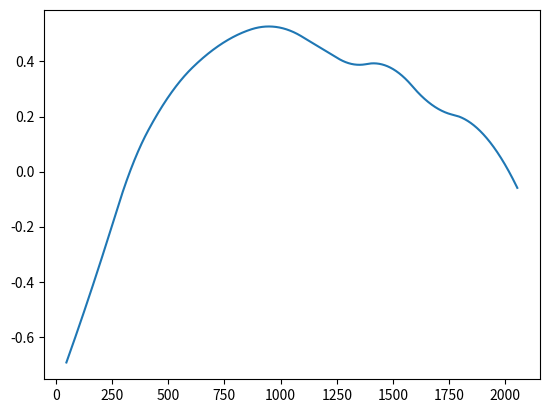

Here is the Python script that generated this plot:
"""
 Ce fichier comprend les scripts permettant :
 - de donner une équation cartésienne de la courbure de l'arc en utilisant
   l'interpolation <scipy.interpolate.CubicSpline> 
 - en déduire une équation paramétrée de la courbure de l'arc par son abscisse curviligne
 - en déduire la fonction theta_0 en fonction de l'abscisse curviligne
"""

import matplotlib.pyplot as plt
import numpy as np
from scipy.integrate import quad
from scipy.interpolate import CubicSpline

# ÉQUATION CARTÉSIENNE

# Dimensions de l'image source
hauteur, largeur = 3024, 4032

# Liste de points obtenus à partir d'une image (pointage manuel)
points = np.array(
    [
        [47, 1341],
        [168, 1421],
        [318, 1471],
        [455, 1469],
        [653, 1415],
        [917, 1294],
        [1141, 1178],
        [1303, 1105],
        [1430, 1055],
        [1633, 980],
        [1816, 935],
        [1930, 914],
        [2053, 903],
    ]
)

min_abs, max_abs = np.min(points[:, 0]), np.max(points[:, 0])
plage_x = np.arange(min_abs, max_abs, 0.1)

# On retourne les points et on recale la courbe le long des axes
points[:, 1] = hauteur - points[:, 1]

min_ord = np.min(points[:, 1])

points[:, 0] -= min_abs
points[:, 1] -= min_ord

max_abs -= min_abs

# # Interpolation
Y_cartesien = CubicSpline(points[:, 0], points[:, 1])

# ÉQUATION PARAMÉTRÉE

dist = lambda x: np.sqrt(x**2 + Y_cartesien(x, 1) ** 2)  # Fonction distance

# On calcule <Y_curviligne>, <X_curviligne> et <S> sur un ensemble restreint de points, puis on va interpoler
Y_curviligne, X_curviligne, S = (
    np.empty((0, 2)),
    np.empty((0, 2)),
    np.empty((0, 2)),
)

for x in np.arange(min_abs, max_abs, 50):
    s = quad(dist, 0, x)[0]

    S = np.vstack((S, np.array([[x, s]])))
    X_curviligne = np.vstack((X_curviligne, np.array([[s, x]])))
    Y_curviligne = np.vstack((Y_curviligne, np.array([[s, Y_cartesien(x)]])))

S = CubicSpline(S[:, 0], S[:, 1])
X_curviligne = CubicSpline(X_curviligne[:, 0], X_curviligne[:, 1])
Y_curviligne = CubicSpline(Y_curviligne[:, 0], Y_curviligne[:, 1])

plt.plot(plage_x, Y_cartesien(plage_x, 1))

plt.show()
